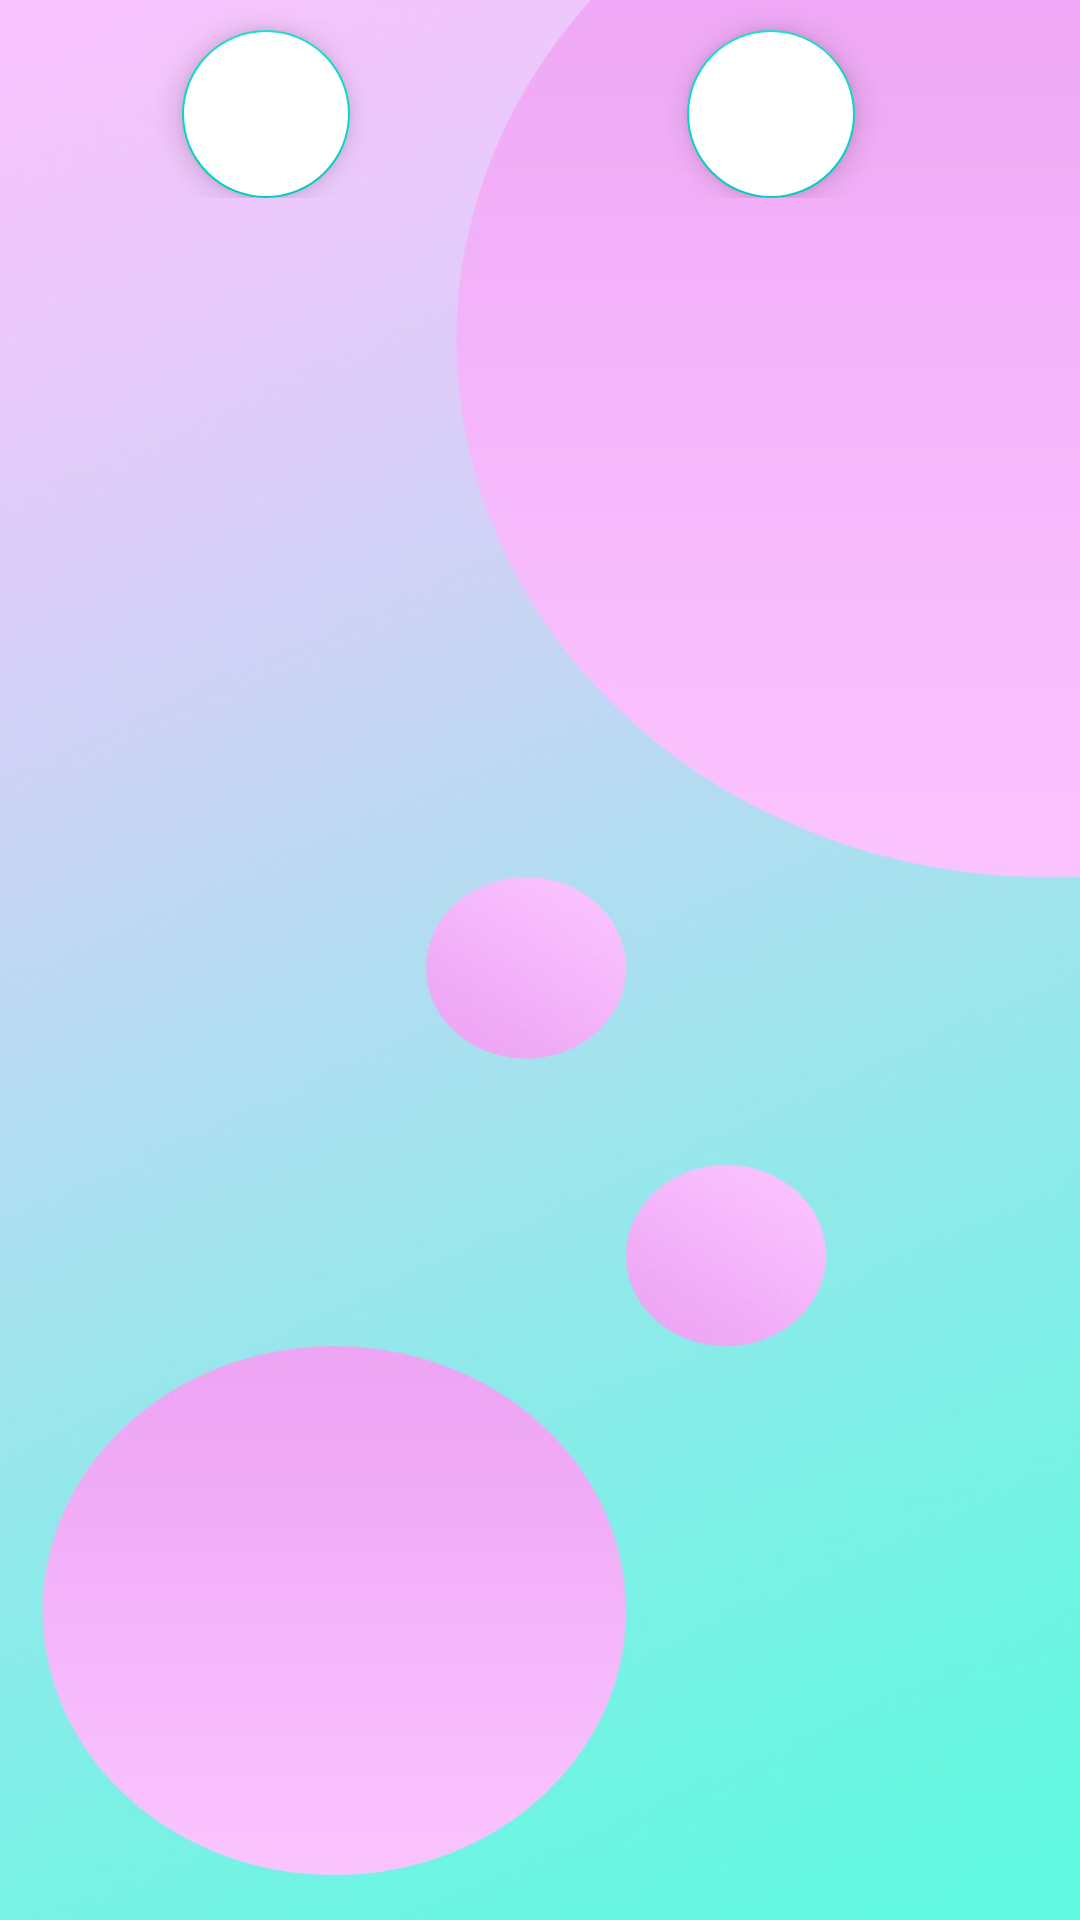

Here is an Android app screen rendered from its layout file. Give the layout XML and the strings, colors and styles it references.
<!-- AndroidManifest.xml: application theme Theme.LearnEnglish -->
<!-- res/layout/activity_main_story.xml -->
<?xml version="1.0" encoding="utf-8"?>
<androidx.core.widget.NestedScrollView xmlns:android="http://schemas.android.com/apk/res/android"
    xmlns:app="http://schemas.android.com/apk/res-auto"
    xmlns:tools="http://schemas.android.com/tools"
    android:layout_width="match_parent"
    android:layout_height="match_parent"
    tools:context=".Activities.MainStoryActivity"
    android:background="@drawable/mainstorybg">
    <androidx.constraintlayout.widget.ConstraintLayout
        android:layout_width="match_parent"
        android:layout_height="match_parent">

        <androidx.recyclerview.widget.RecyclerView
            android:id="@+id/story_rec"
            android:layout_width="match_parent"
            android:layout_height="wrap_content"
            android:layout_margin="10dp"
            android:layout_marginTop="8dp"
            app:layout_constraintEnd_toEndOf="parent"
            app:layout_constraintHorizontal_bias="0.0"
            app:layout_constraintStart_toStartOf="parent"
            app:layout_constraintTop_toTopOf="parent" />

        <com.google.android.material.floatingactionbutton.FloatingActionButton
        android:id="@+id/playbutton"
        android:layout_width="wrap_content"
        android:layout_height="wrap_content"
        android:layout_gravity="center"
        android:backgroundTint="@color/white"
        android:src="@drawable/playbuttonicon"
        app:layout_constraintEnd_toEndOf="parent"
        app:layout_constraintStart_toStartOf="parent"
        app:layout_constraintTop_toBottomOf="@+id/story_rec"
        app:layout_constraintHorizontal_bias=".2"/>

        <com.google.android.material.floatingactionbutton.FloatingActionButton
            android:id="@+id/stopbtn"
            android:layout_width="wrap_content"
            android:layout_height="wrap_content"
            android:layout_gravity="center"
            android:backgroundTint="@color/white"
            android:src="@drawable/stopicon"
            app:layout_constraintHorizontal_bias=".6"
            app:layout_constraintEnd_toEndOf="parent"
            app:layout_constraintStart_toEndOf="@id/playbutton"
            app:layout_constraintTop_toBottomOf="@+id/story_rec" />


    </androidx.constraintlayout.widget.ConstraintLayout>

</androidx.core.widget.NestedScrollView>
<!-- resources referenced by this layout -->
<resources>
  <color name="white">#FFFFFFFF</color>
  <!-- drawable mainstorybg: jpg bitmap (drawable-v24, 32428 bytes) -->
  <style name="Theme.LearnEnglish" parent="Theme.MaterialComponents.DayNight.NoActionBar">
          
          <item name="colorPrimary">@color/purple_500</item>
          <item name="colorPrimaryVariant">@color/purple_700</item>
          <item name="colorOnPrimary">@color/white</item>
          
          <item name="colorSecondary">@color/teal_200</item>
          <item name="colorSecondaryVariant">@color/teal_700</item>
          <item name="colorOnSecondary">@color/black</item>
          
          <item name="android:statusBarColor" tools:targetApi="l">?attr/colorPrimaryVariant</item>
          
      </style>
  <color name="purple_500">#FBCDD5</color>
  <color name="purple_700">#FFE4E2</color>
  <color name="teal_200">#FF03DAC5</color>
  <color name="teal_700">#FF018786</color>
  <color name="black">#FF000000</color>
</resources>
